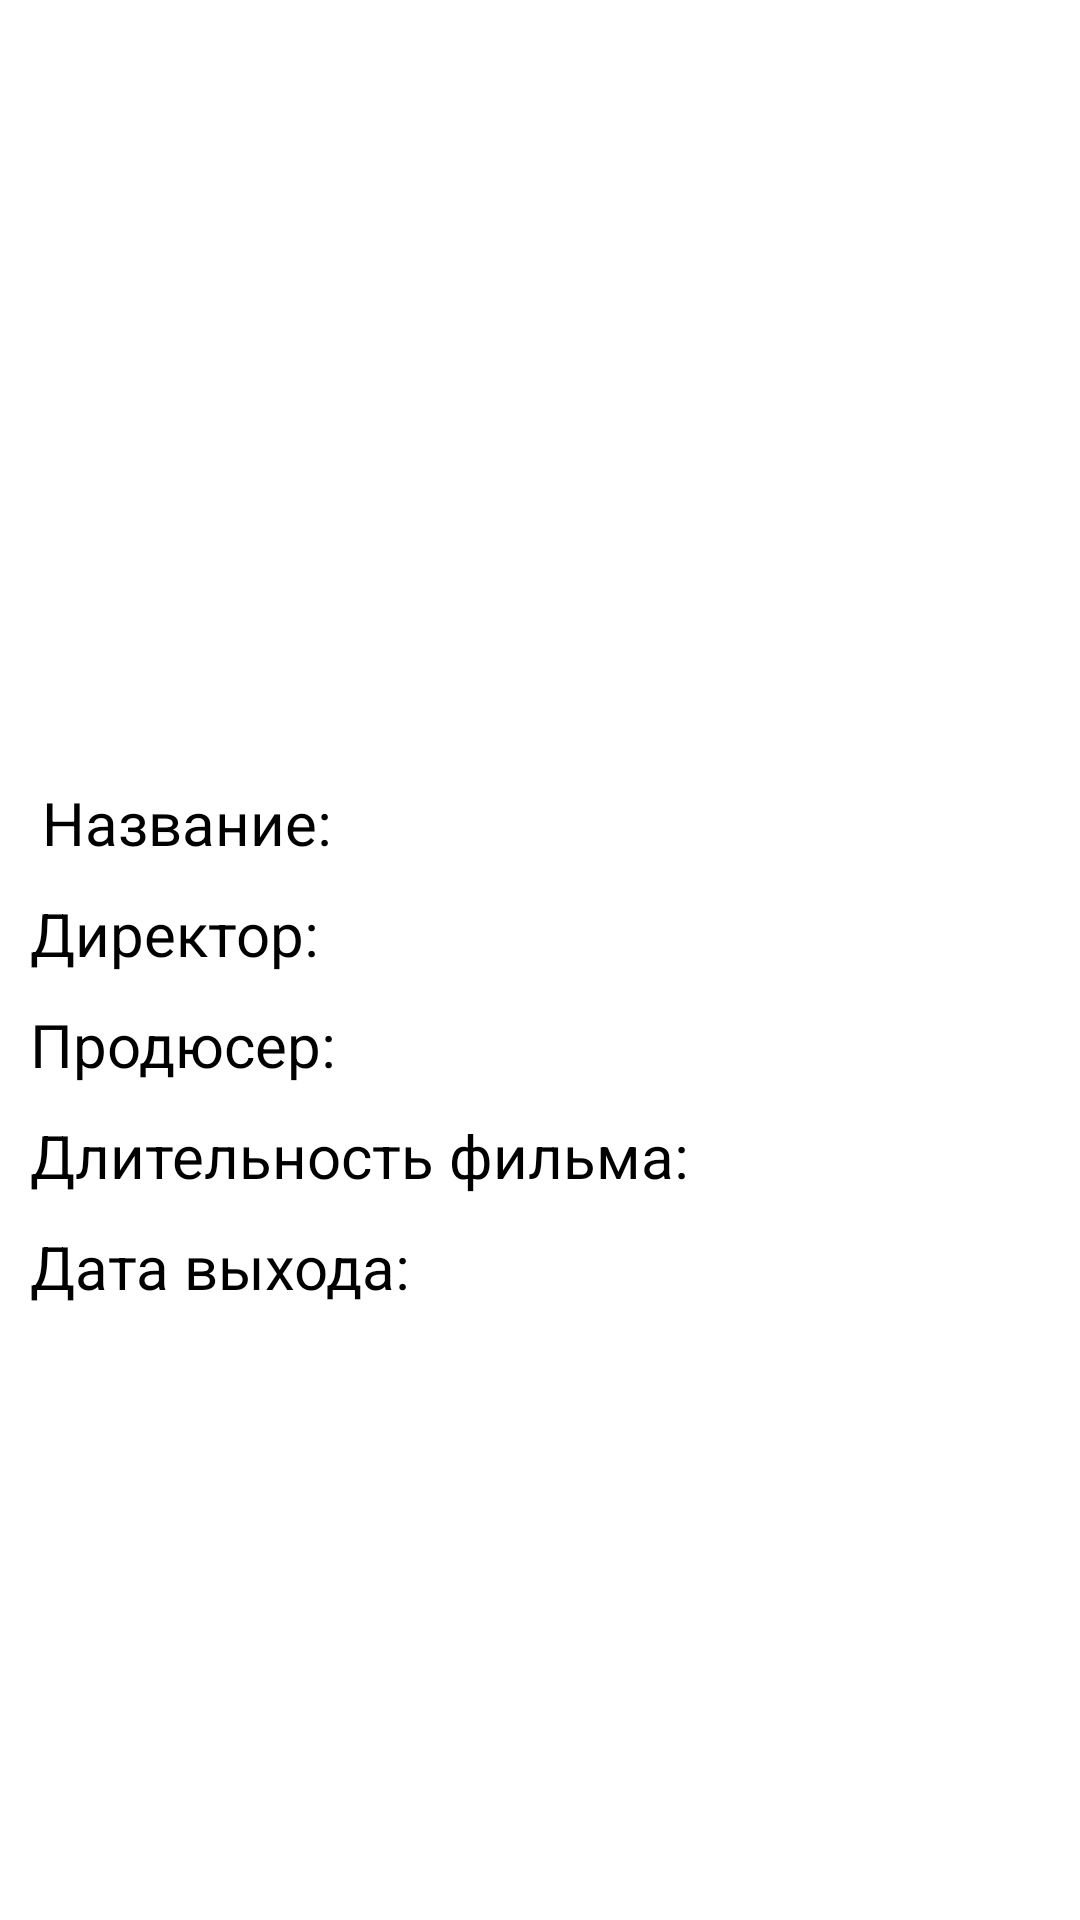

Write the Android layout XML for this screen, with the resource values it uses.
<!-- AndroidManifest.xml: application theme Theme.AnimeApi -->
<!-- res/layout/fragment_detail_film.xml -->
<?xml version="1.0" encoding="utf-8"?>
<androidx.constraintlayout.widget.ConstraintLayout
    xmlns:android="http://schemas.android.com/apk/res/android"
    xmlns:tools="http://schemas.android.com/tools"
    android:layout_width="match_parent"
    android:layout_height="match_parent"
    xmlns:app="http://schemas.android.com/apk/res-auto"
    tools:context=".ui.film_detail.DetailFilmFragment">

    <androidx.constraintlayout.widget.Guideline
        android:id="@+id/first_guid"
        android:layout_width="0dp"
        android:orientation="horizontal"
        app:layout_constraintGuide_percent="0.35"
        android:layout_height="0dp"/>

    <ImageView
        android:id="@+id/im_view"
        android:layout_width="200dp"
        app:layout_constraintRight_toRightOf="parent"
        android:scaleType="fitXY"
        app:layout_constraintTop_toTopOf="parent"
        app:layout_constraintBottom_toBottomOf="@+id/first_guid"
        app:layout_constraintLeft_toLeftOf="parent"
        android:layout_height="269dp"/>

    <TextView
        android:id="@+id/text_name"
        android:layout_width="wrap_content"
        app:layout_constraintLeft_toLeftOf="parent"
        app:layout_constraintTop_toBottomOf="@+id/im_view"
        android:layout_margin="14dp"
        android:text="@string/name"
        android:textColor="@color/black"
        android:textSize="20sp"
        android:layout_height="wrap_content"/>

    <TextView
        android:id="@+id/title_name"
        android:layout_width="wrap_content"
        android:layout_height="wrap_content"
        android:layout_margin="15dp"
        android:layout_marginTop="5dp"
        android:textColor="@color/black"
        android:layout_marginStart="7dp"
        android:textSize="16sp"
        app:layout_constraintLeft_toRightOf="@+id/text_name"
        app:layout_constraintTop_toBottomOf="@+id/im_view"/>

    <TextView
        android:id="@+id/text_director"
        android:layout_width="wrap_content"
        app:layout_constraintTop_toBottomOf="@+id/text_name"
        app:layout_constraintLeft_toLeftOf="parent"
        android:text="@string/directons"
        android:textColor="@color/black"
        android:textSize="20sp"
        android:layout_margin="10dp"
        android:layout_height="wrap_content"/>

    <TextView
        android:id="@+id/director"
        android:layout_width="wrap_content"
        app:layout_constraintLeft_toRightOf="@+id/text_director"
        app:layout_constraintTop_toTopOf="@+id/text_director"
        android:textSize="16sp"
        android:layout_marginStart="7dp"
        android:textColor="#bfbd26"
        android:layout_marginTop="5dp"
        android:layout_height="wrap_content"/>

    <TextView
        android:id="@+id/producer"
        android:layout_width="wrap_content"
        app:layout_constraintTop_toBottomOf="@+id/text_director"
        android:layout_margin="10dp"
        android:text="@string/produser"
        android:textColor="@color/black"
        app:layout_constraintLeft_toLeftOf="parent"
        android:textSize="20sp"
        android:layout_height="wrap_content"/>

    <TextView
        android:id="@+id/title_producer"
        android:layout_width="wrap_content"
        app:layout_constraintLeft_toRightOf="@+id/producer"
        android:layout_marginTop="5dp"
        app:layout_constraintTop_toTopOf="@+id/producer"
        android:textSize="16sp"
        android:textColor="#bfbd26"
        android:layout_marginStart="7dp"
        android:layout_height="wrap_content"/>

    <TextView
        android:id="@+id/running_time"
        android:layout_width="wrap_content"
        android:text="Длительность фильма:"
        app:layout_constraintLeft_toLeftOf="parent"
        app:layout_constraintTop_toBottomOf="@+id/producer"
        android:textSize="20sp"
        android:textColor="@color/black"
        android:layout_margin="10dp"
        android:layout_height="wrap_content"/>

    <TextView
        android:id="@+id/title_running_time"
        android:layout_width="wrap_content"
        android:layout_height="wrap_content"
        android:layout_margin="15dp"
        android:layout_marginTop="5dp"
        android:textColor="#bfbd26"
        android:layout_marginStart="7dp"
        android:textSize="16sp"
        app:layout_constraintLeft_toRightOf="@+id/running_time"
        app:layout_constraintTop_toBottomOf="@+id/producer"/>

    <TextView
        android:id="@+id/release_date"
        android:layout_width="wrap_content"
        android:text="Дата выхода:"
        app:layout_constraintLeft_toLeftOf="parent"
        app:layout_constraintTop_toBottomOf="@+id/running_time"
        android:textSize="20sp"
        android:textColor="@color/black"
        android:layout_margin="10dp"
        android:layout_height="wrap_content"/>

    <TextView
        android:id="@+id/title_release_date"
        android:layout_width="wrap_content"
        android:layout_height="wrap_content"
        android:layout_margin="15dp"
        android:layout_marginTop="5dp"
        android:textColor="#bfbd26"
        android:layout_marginStart="7dp"
        android:textSize="16sp"
        app:layout_constraintLeft_toRightOf="@+id/release_date"
        app:layout_constraintTop_toBottomOf="@+id/running_time"/>

    <TextView
        android:id="@+id/description_id"
        android:layout_width="0dp"
        android:layout_height="0dp"
        app:layout_constraintBottom_toBottomOf="parent"
        android:layout_margin="15dp"
        android:textColor="#bfbd26"
        android:textSize="14sp"
        app:layout_constraintRight_toRightOf="parent"
        app:layout_constraintLeft_toLeftOf="parent"
        app:layout_constraintTop_toBottomOf="@+id/release_date" />

</androidx.constraintlayout.widget.ConstraintLayout>
<!-- resources referenced by this layout -->
<resources>
  <string name="directons">Директор:</string>
  <string name="name">Название:</string>
  <string name="produser">Продюсер:</string>
  <style name="Theme.AnimeApi" parent="Theme.MaterialComponents.DayNight.NoActionBar">
          
          <item name="colorPrimary">@color/purple_500</item>
          <item name="colorPrimaryVariant">@color/purple_700</item>
          <item name="colorOnPrimary">@color/white</item>
          
          <item name="colorSecondary">@color/teal_200</item>
          <item name="colorSecondaryVariant">@color/teal_700</item>
          <item name="colorOnSecondary">@color/black</item>
          
          <item name="android:statusBarColor" tools:targetApi="l">?attr/colorPrimaryVariant</item>
          
      </style>
  <!-- not gathered from this repository: default colours our renderer supplied (Android Studio template values) -->
  <color name="purple_500">#FF6200EE</color>
  <color name="purple_700">#FF3700B3</color>
  <color name="teal_200">#FF03DAC5</color>
  <color name="teal_700">#FF018786</color>
  <color name="black">#FF000000</color>
  <color name="white">#FFFFFFFF</color>
</resources>
